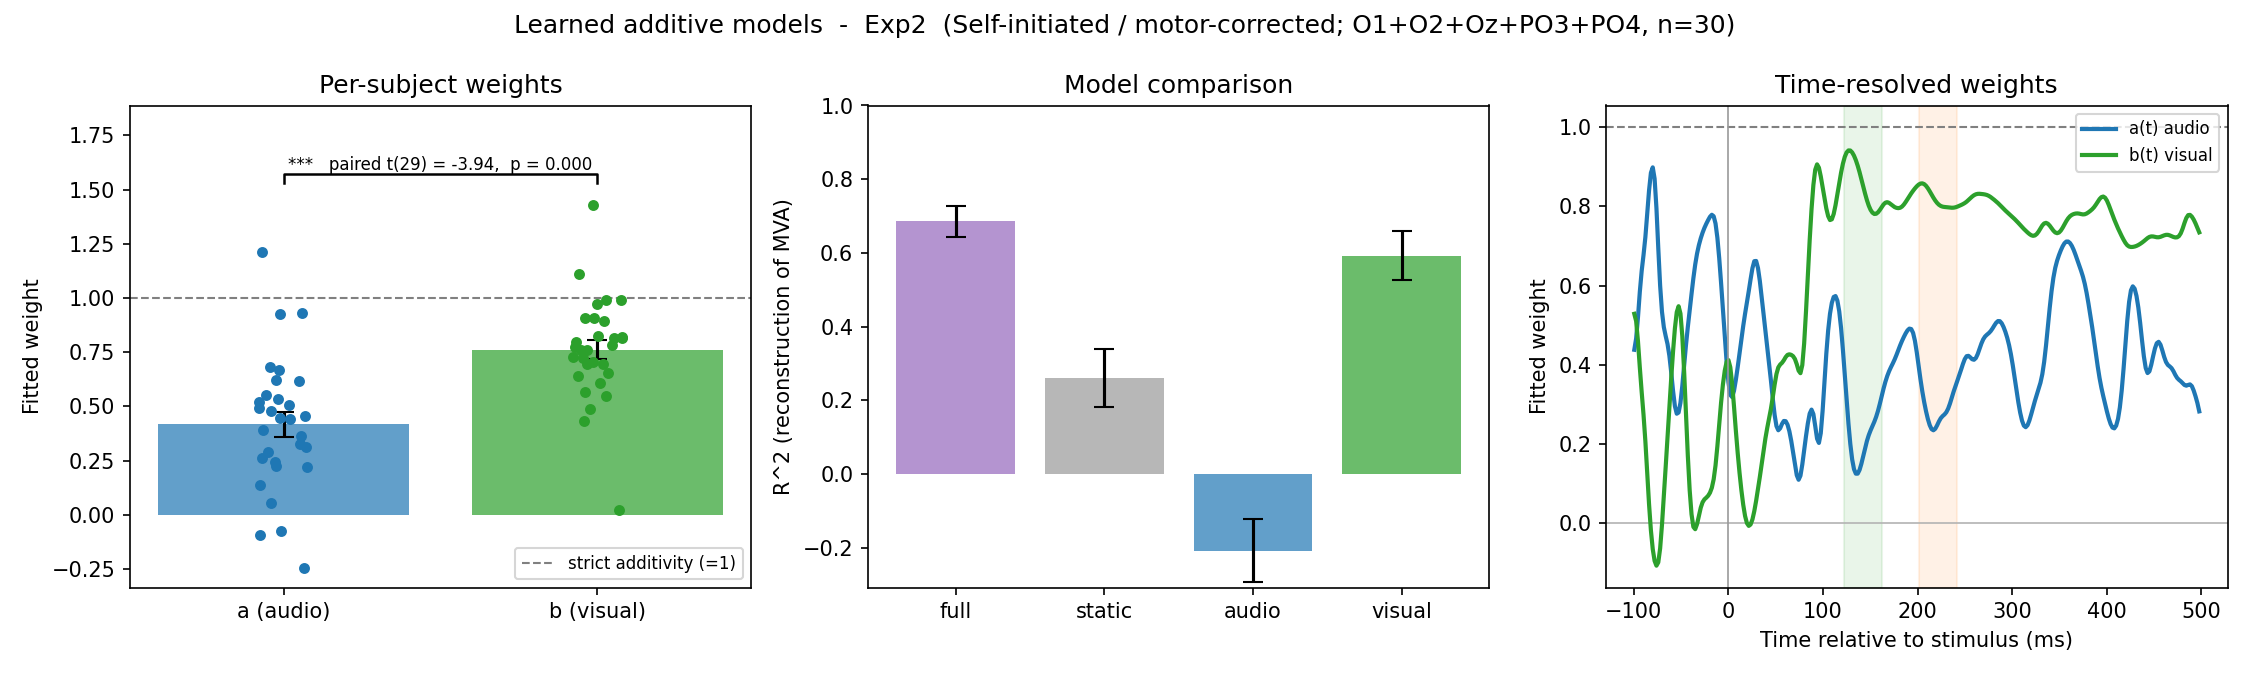

The file beside this chart, header and first rows:
experiment, model, subject, target_label, audio_label, visual_label, a_audio, b_visual, R2_full, R2_static, R2_audio, R2_visual
Exp2, self, Vp1, MVA, MA, MV, 0.3282, 0.7221, 0.7666, -0.00330, -0.2464, 0.7252
Exp2, self, Vp2, MVA, MA, MV, -0.2451, 0.9091, 0.6938, 0.09639, -0.7317, 0.6708
Exp2, self, Vp3, MVA, MA, MV, 0.6182, 1.109, 0.7374, 0.7112, -0.02347, 0.6687
Exp2, self, Vp4, MVA, MA, MV, 0.5535, 0.7296, 0.7616, 0.5974, -0.1958, 0.705
Exp2, self, Vp6, MVA, MA, MV, 0.4401, 0.6403, 0.7605, 0.09321, 0.07815, 0.6584
Exp2, self, Vp7, MVA, MA, MV, 0.5332, 0.6947, 0.4656, -0.179, 0.2276, 0.2391
Exp2, self, Vp8, MVA, MA, MV, 0.2624, 0.9889, 0.8412, 0.7511, -1.213, 0.8308
Exp2, self, Vp9, MVA, MA, MV, 0.4446, 0.818, 0.9033, 0.7459, -0.4537, 0.884
Exp2, self, Vp10, MVA, MA, MV, 0.05299, 1.43, 0.6311, 0.09391, -0.9475, 0.6298
Exp2, self, Vp12, MVA, MA, MV, 0.3653, 0.7607, 0.8934, 0.7353, -0.4728, 0.885
Exp2, self, Vp13, MVA, MA, MV, -0.09133, 0.8947, 0.7763, 0.32, -1.495, 0.7738
Exp2, self, Vp14, MVA, MA, MV, 0.2214, 0.973, 0.6332, 0.4234, -0.6311, 0.6172
Exp2, self, Vp17, MVA, MA, MV, 0.621, 0.8153, 0.7935, 0.6343, 0.01975, 0.6304
Exp2, self, Vp20, MVA, MA, MV, 0.223, 0.7953, 0.3864, 0.04362, -0.2269, 0.3634
Exp2, self, Vp21, MVA, MA, MV, 0.4935, 0.7839, 0.8758, 0.5431, -0.2121, 0.8422
Exp2, self, Vp23, MVA, MA, MV, 0.2873, 0.76, 0.6682, 0.2761, -0.208, 0.609
Exp2, self, Vp24, MVA, MA, MV, 0.6671, 0.433, 0.326, -0.4167, 0.01143, 0.1451
Exp2, self, Vp25, MVA, MA, MV, 0.4546, 0.5493, 0.726, -0.1925, 0.4063, 0.6685
Exp2, self, Vp26, MVA, MA, MV, 0.392, 0.5645, 0.7438, -0.08760, 0.114, 0.724
Exp2, self, Vp27, MVA, MA, MV, 0.3107, 0.9912, 0.8972, 0.8683, -0.7088, 0.8917
Exp2, self, Vp28, MVA, MA, MV, 0.9322, 0.8263, 0.4955, 0.4626, -0.06458, 0.1401
Exp2, self, Vp29, MVA, MA, MV, -0.07404, 0.9053, 0.9424, 0.6587, -0.2186, 0.9414
Exp2, self, Vp30, MVA, MA, MV, 0.2428, 0.6095, 0.3869, -0.2784, -0.1985, 0.362
Exp2, self, Vp31, MVA, MA, MV, 0.6815, 0.6939, 0.5513, 0.357, 0.06684, 0.3693
Exp2, self, Vp32, MVA, MA, MV, 0.5057, 0.656, 0.8207, 0.2932, 0.1801, 0.691
Exp2, self, Vp33, MVA, MA, MV, 0.1376, 0.7025, 0.6272, -0.01820, 0.08138, 0.6185
Exp2, self, Vp34, MVA, MA, MV, 0.5194, 0.4886, 0.7981, -0.4599, 0.7002, 0.7418
Exp2, self, Vp35, MVA, MA, MV, 0.9242, 0.8138, 0.9208, 0.8252, 0.05571, 0.8164
Exp2, self, Vp36, MVA, MA, MV, 1.211, 0.02056, -0.1231, -0.7059, -0.1233, -0.928
Exp2, self, Vp38, MVA, MA, MV, 0.477, 0.7724, 0.8891, 0.6526, 0.2069, 0.874
